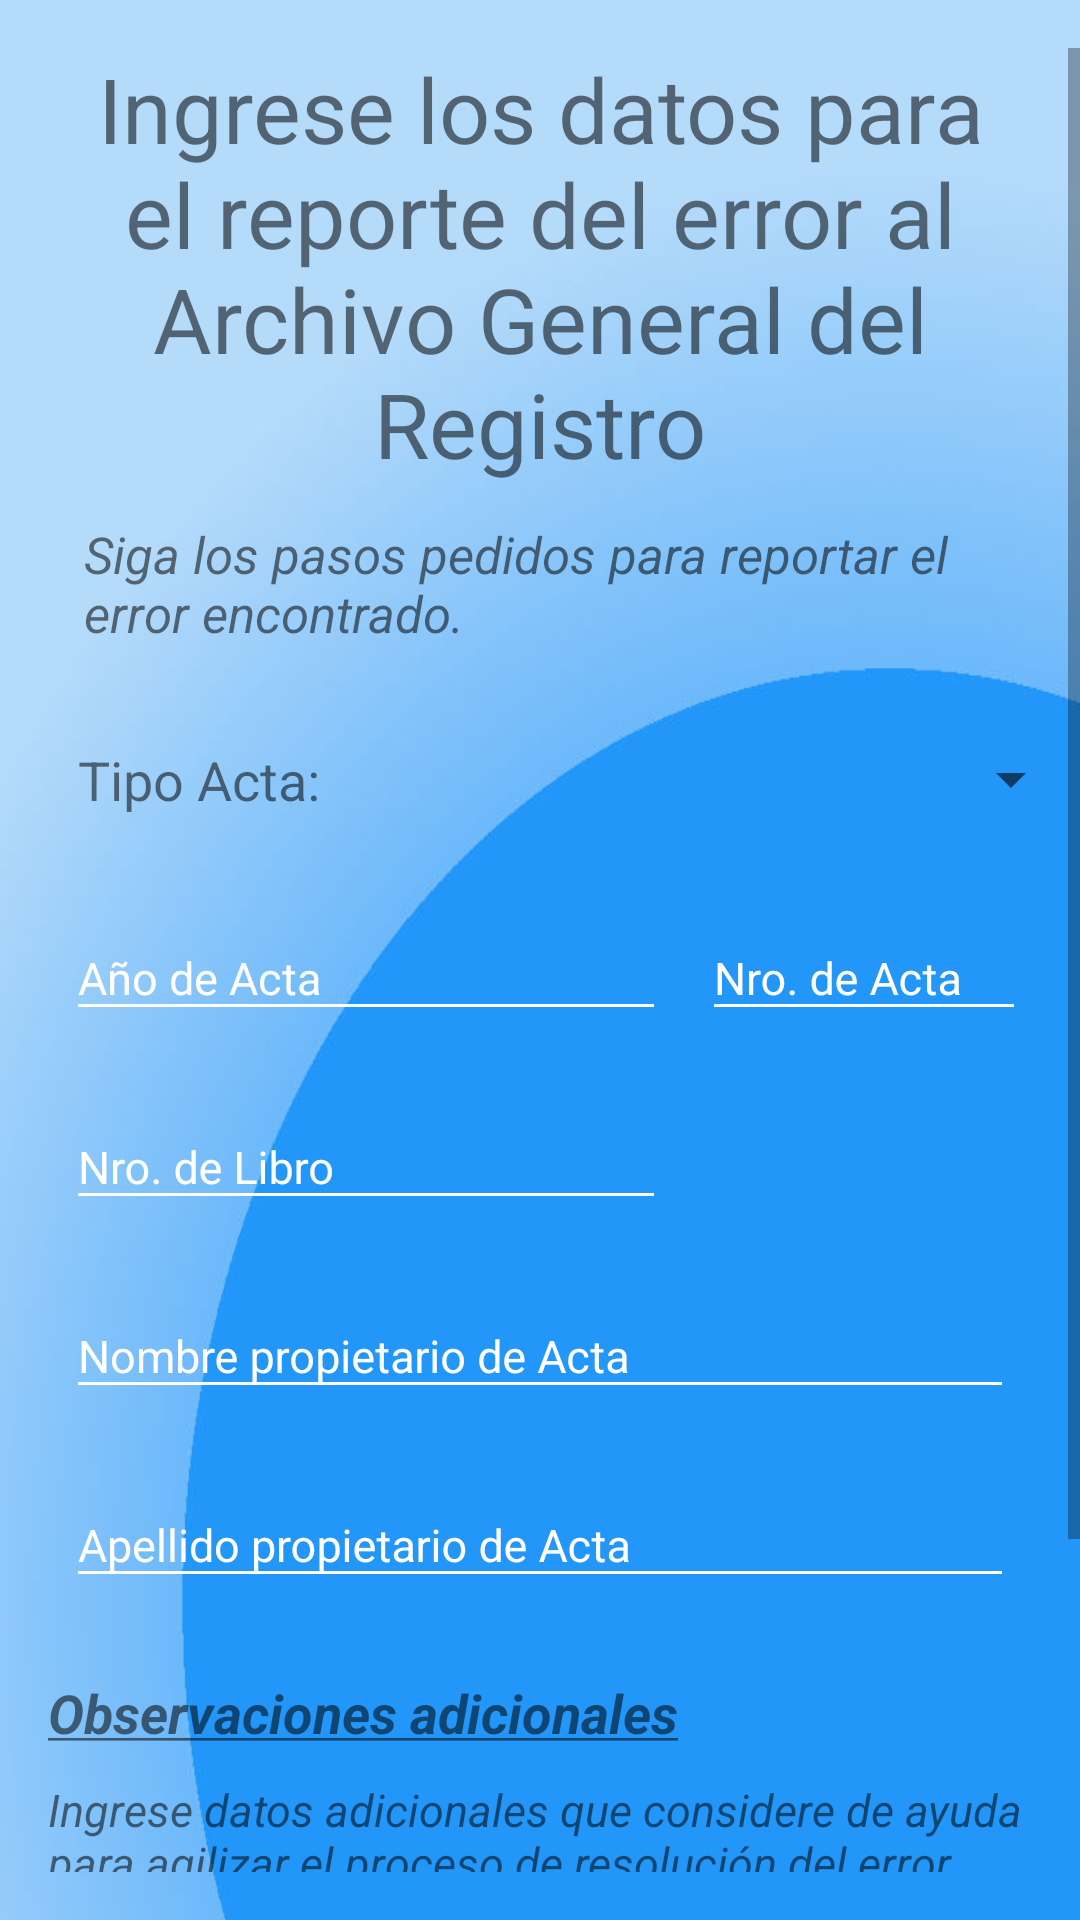

The Android layout XML behind this screen, and the referenced resources:
<!-- AndroidManifest.xml: application theme AppTheme -->
<!-- res/layout/activity_report_error.xml -->
<?xml version="1.0" encoding="utf-8"?>
<RelativeLayout xmlns:android="http://schemas.android.com/apk/res/android"
    xmlns:app="http://schemas.android.com/apk/res-auto"
    xmlns:tools="http://schemas.android.com/tools"
    android:id="@+id/activity_report_error"
    android:layout_width="match_parent"
    android:layout_height="match_parent"
    android:background="@drawable/regular_background"
    android:paddingBottom="@dimen/activity_vertical_margin"
    android:paddingTop="@dimen/activity_vertical_margin"
    tools:context="com.example.lfarias.actasdigitales.Activities.ReportErrorActivity">

    <ScrollView
        android:layout_width="wrap_content"
        android:layout_height="wrap_content">

        <LinearLayout
            android:layout_width="wrap_content"
            android:layout_height="wrap_content"
            android:orientation="vertical"

            android:paddingLeft="@dimen/activity_horizontal_margin"
            android:paddingRight="@dimen/activity_horizontal_margin">

            <TextView
                android:layout_width="wrap_content"
                android:layout_height="wrap_content"
                android:text="Ingrese los datos para el reporte del error al Archivo General del Registro"
                android:textAlignment="center"
                android:textSize="30sp" />

            <TextView
                android:layout_width="wrap_content"
                android:layout_height="wrap_content"
                android:padding="12dp"
                android:text="@string/instructions_error"
                android:textSize="17sp"
                android:textStyle="italic" />

            <LinearLayout
                android:layout_width="wrap_content"
                android:layout_height="wrap_content"
                android:orientation="horizontal"
                android:paddingTop="20dp">

                <TextView
                    android:id="@+id/tipoActa"
                    android:layout_width="wrap_content"
                    android:layout_height="wrap_content"
                    android:paddingLeft="10dp"
                    android:text="Tipo Acta: "
                    android:textSize="18sp" />

                <Spinner
                    android:id="@+id/spinner_report"
                    android:layout_width="250dp"
                    android:layout_marginBottom="15dp"
                    android:layout_height="wrap_content" />

            </LinearLayout>

            <LinearLayout
                android:layout_width="wrap_content"
                android:layout_height="wrap_content"
                android:orientation="horizontal">

                <android.support.design.widget.TextInputLayout
                    android:layout_width="match_parent"
                    android:layout_height="wrap_content"
                    android:padding="6dp"
                    android:textColorHint="@color/white"
                    app:errorTextAppearance="@style/mytext"
                    app:hintTextAppearance="@style/mytext"
                    app:theme="@style/mytext">

                    <android.support.design.widget.TextInputEditText
                        android:id="@+id/año_acta"
                        android:layout_width="200dp"
                        android:layout_height="wrap_content"
                        android:layout_gravity="left"
                        android:hint="Año de Acta"
                        android:inputType="number" />

                </android.support.design.widget.TextInputLayout>

                <android.support.design.widget.TextInputLayout
                    android:layout_width="match_parent"
                    android:layout_height="wrap_content"
                    android:padding="6dp"
                    android:textColorHint="@color/white"
                    app:errorTextAppearance="@style/mytext"
                    app:hintTextAppearance="@style/mytext"
                    app:theme="@style/mytext">

                    <android.support.design.widget.TextInputEditText
                        android:id="@+id/nro_acta"
                        android:layout_width="200dp"
                        android:layout_height="wrap_content"
                        android:layout_gravity="left"
                        android:hint="Nro. de Acta"
                        android:inputType="number" />

                </android.support.design.widget.TextInputLayout>

            </LinearLayout>

            <android.support.design.widget.TextInputLayout
                android:layout_width="match_parent"
                android:layout_height="wrap_content"
                android:padding="6dp"
                android:textColorHint="@color/white"
                app:errorTextAppearance="@style/mytext"
                app:hintTextAppearance="@style/mytext"
                app:theme="@style/mytext">

                <android.support.design.widget.TextInputEditText
                    android:id="@+id/nro_libro"
                    android:layout_width="200dp"
                    android:layout_height="wrap_content"
                    android:layout_gravity="left"
                    android:hint="Nro. de Libro"
                    android:inputType="number" />

            </android.support.design.widget.TextInputLayout>

            <android.support.design.widget.TextInputLayout
                android:id="@+id/nombre_prop_acta_layout"
                android:layout_width="match_parent"
                android:layout_height="wrap_content"
                android:padding="6dp"
                android:textColorHint="@color/white"
                app:errorTextAppearance="@style/mytext"
                app:hintTextAppearance="@style/mytext"
                app:theme="@style/mytext">

                <android.support.design.widget.TextInputEditText
                    android:id="@+id/nombre_prop_acta"
                    android:layout_width="match_parent"
                    android:layout_height="wrap_content"
                    android:layout_gravity="left"
                    android:hint="Nombre propietario de Acta"
                    android:inputType="text" />

            </android.support.design.widget.TextInputLayout>

            <android.support.design.widget.TextInputLayout
                android:id="@+id/apellido_prop_acta_layout"
                android:layout_width="match_parent"
                android:layout_height="wrap_content"
                android:padding="6dp"
                android:textColorHint="@color/white"
                app:errorTextAppearance="@style/mytext"
                app:hintTextAppearance="@style/mytext"
                app:theme="@style/mytext">

                <android.support.design.widget.TextInputEditText
                    android:id="@+id/apellido_prop_acta"
                    android:layout_width="match_parent"
                    android:layout_height="wrap_content"
                    android:layout_gravity="left"
                    android:hint="Apellido propietario de Acta"
                    android:inputType="text" />

            </android.support.design.widget.TextInputLayout>

            <TextView
                android:id="@+id/obs_text"
                android:layout_width="wrap_content"
                android:layout_height="wrap_content"
                android:paddingTop="20dp"
                android:text="@string/observaciones_adicionales"
                android:textSize="18sp"
                android:textStyle="italic|bold" />

            <TextView
                android:layout_width="wrap_content"
                android:layout_height="wrap_content"
                android:paddingTop="10dp"
                android:text="Ingrese datos adicionales que considere de ayuda para agilizar el proceso de resolución del error reportado"
                android:textSize="15sp"
                android:textStyle="italic" />

            <android.support.design.widget.TextInputLayout
                android:layout_width="match_parent"
                android:layout_height="wrap_content"
                android:padding="6dp"
                android:textColorHint="@color/white"
                app:errorTextAppearance="@style/mytext"
                app:hintTextAppearance="@style/mytext"
                app:theme="@style/mytext">

                <android.support.design.widget.TextInputEditText
                    android:id="@+id/observaciones"
                    android:layout_width="match_parent"
                    android:layout_height="wrap_content"
                    android:layout_gravity="left"
                    android:inputType="text" />

            </android.support.design.widget.TextInputLayout>

            <Button
                android:id="@+id/button_enviar_reporte"
                android:layout_width="match_parent"
                android:layout_height="wrap_content"
                android:layout_gravity="center"
                android:paddingTop="15dp"
                android:text="Enviar reporte de error"
                android:textColor="@color/colorPrimary" />
        </LinearLayout>
    </ScrollView>
</RelativeLayout>
<!-- resources referenced by this layout -->
<resources>
  <color name="colorPrimary">#1198ea</color>
  <color name="white">#FFFFFF</color>
  <dimen name="activity_horizontal_margin">16dp</dimen>
  <dimen name="activity_vertical_margin">16dp</dimen>
  <!-- drawable regular_background: jpg bitmap (drawable, 30945 bytes) -->
  <string name="instructions_error">Siga los pasos pedidos para reportar el error encontrado.</string>
  <string name="observaciones_adicionales"><u>Observaciones adicionales</u></string>
  <style name="mytext" parent="Widget.Design.TextInputLayout">
          <item name="android:textColor">@color/white</item>
          <item name="android:textColorHint">@color/white</item>
          <item name="android:textColorLink">#FF8000</item>
          <item name="android:textSize">15sp</item>
          <item name="textColorError">#8A0808</item>
          <item name="colorAccent">@color/white</item>
          <item name="colorControlNormal">@color/white</item>
          <item name="colorControlActivated">@color/white</item>
          <item name="colorControlHighlight">@color/white</item>
      </style>
  <style name="AppTheme" parent="Theme.AppCompat.Light">
          
          <item name="colorPrimary">@color/colorPrimary</item>
          <item name="colorPrimaryDark">@color/colorPrimaryDark</item>
          <item name="colorAccent">@color/colorAccent</item>
  
          <item name="android:windowContentTransitions">true</item>
  
      </style>
  <color name="colorPrimaryDark">#428bca</color>
  <color name="colorAccent">#33bbd8</color>
</resources>
